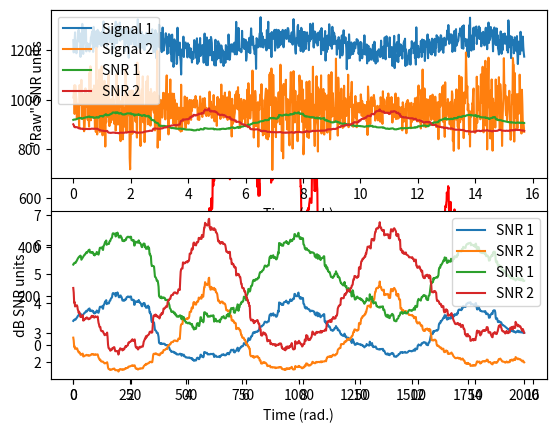

This chart was generated by the following Python code: (Note: this script raises an exception after producing the figure.)
# -*- coding: utf-8 -*-
# Auto-generated from 'sigprocMXC_variability.ipynb' on 2025-08-08T15:22:56
# Source: code cells extracted; markdown preserved as comments.

# In [ ]
import numpy as np
import matplotlib.pyplot as plt
from scipy.interpolate import griddata
import scipy.io as sio
from pandas import Series

# %% [markdown]
# 
# ---
# # VIDEO: Total and windowed variance and RMS
# ---

# In [ ]
# generate signal with varying variability
n = 2000
p = 20 # poles for random interpolation

# amplitude modulator
ampmod = griddata(np.arange(0,p), np.random.rand(p)*30, np.linspace(0,p-1,n), method='nearest')
ampmod = ampmod + np.mean(ampmod)/3*np.sin(np.linspace(0,6*np.pi,n))

# signal and modulated noise plus quadratic
signal1 = ampmod * np.random.randn(n)
signal1 = signal1 + np.linspace(-10,20,n)**2


# plot the signal
plt.plot(signal1,'k')
plt.show()

# In [ ]
## compute windowed variance and RMS

# window size (NOTE: actual window is halfwin*2+1)
halfwin = 25 # in points

var_ts = np.zeros(n)
rms_ts = np.zeros(n)

for ti in range(0,n):
    
    # boundary points
    low_bnd = np.max((0,ti-halfwin))
    upp_bnd = np.min((n,ti+halfwin))
    
    # signal segment
    tmpsig = signal1[range(low_bnd,upp_bnd)]
    
    # compute variance and RMS in this window
    var_ts[ti] = np.var(tmpsig)
    rms_ts[ti] = np.sqrt(np.mean( tmpsig**2 ))


# and plot
plt.plot(var_ts,'r',label='Variance')
plt.plot(rms_ts,'b',label='RMS')
plt.legend()
plt.show()

# %% [markdown]
# 
# ---
# # VIDEO: Signal-to-noise ratio (SNR)
# ---

# In [ ]

# simulation params
pnts = 1000
time = np.linspace(0,5*np.pi,pnts)

# one signal
signal1 = 3+np.sin(time)
signal1 = signal1 + np.random.randn(pnts)

# another signal
signal2 = 5 + np.random.randn(pnts) * (2+np.sin(time))



# compute SNR in sliding windows
k = int(pnts*.05)  # one-sided window is 5% of signal length

# initialize
snr_ts1 = np.zeros(pnts)
snr_ts2 = np.zeros(pnts)


# loop over time points
for i in range(0,pnts):
    
    # time boundaries
    bndL = max((0,i-k))
    bndU = min((pnts,i+k))
    
    # extract parts of signals
    sigpart1 = signal1[range(bndL,bndU)]
    sigpart2 = signal2[range(bndL,bndU)]
    
    # compute windowed SNR
    snr_ts1[i] = np.mean(sigpart1) / np.std(sigpart1)
    snr_ts2[i] = np.mean(sigpart2) / np.std(sigpart2)
    


# plot the signals
plt.subplot(211)
plt.plot(time,signal1+10,label='Signal 1')
plt.plot(time,signal2,label='Signal 2')
plt.yticks([],[])
plt.xlabel('Time (rad.)')
plt.legend()

# plot SNRs
plt.subplot(212)
plt.plot(time,snr_ts1,label='SNR 1')
plt.plot(time,snr_ts2,label='SNR 2')
plt.legend()
plt.xlabel('Time (rad.)')
plt.show()


# plot SNRs
plt.subplot(211)
plt.plot(time,snr_ts1,label='SNR 1')
plt.plot(time,snr_ts2,label='SNR 2')
plt.legend()
plt.ylabel('"Raw" SNR units')
plt.xlabel('Time (rad.)')


plt.subplot(212)
plt.plot(time,10*np.log10(snr_ts1),label='SNR 1')
plt.plot(time,10*np.log10(snr_ts2),label='SNR 2')
plt.legend()
plt.ylabel('dB SNR units')
plt.xlabel('Time (rad.)')
plt.show()

# In [ ]
##  try in a voltage time series

# import data
matdat = sio.loadmat('SNRdata.mat')
timevec = np.squeeze( matdat['timevec'] )
eegdata = matdat['eegdata']


# plot mean and std data time series
plt.subplot(211)
plt.plot(timevec,np.mean(eegdata,2).T)
plt.xlabel('Time (ms)')
plt.ylabel('Voltage ($\mu$V)')
plt.legend(['Chan 1','Chan 2'])
plt.title('Average time series')


plt.subplot(212)
plt.plot(timevec,np.std(eegdata,2).T)
plt.xlabel('Time (ms)')
plt.ylabel('Voltage (std.)')
plt.legend(['Chan 1','Chan 2'])
plt.title('Standard deviation time series')

plt.show()




## compute SNR
snr = np.mean(eegdata,2) / np.std(eegdata,2)

# plot
plt.plot(timevec,10*np.log10(snr).T)
plt.xlabel('Time (ms)')
plt.ylabel('SNR 10log_{10}(mean/var)')
plt.legend(['Chan 1','Chan 2'])
plt.title('SNR time series')
plt.show()

# In [ ]
## alternative: SNR at a point

# pick time point
timepoint = 375
basetime  = [-500, 0]

# convert baseline time window to indices


# average over repetitions
erp = np.mean(eegdata,2)
bidx1 = np.argmin((timevec-basetime[0])**2)
bidx2 = np.argmin((timevec-basetime[1])**2)


# SNR components
snr_num = erp[:,np.argmin((timevec-timepoint)**2)]
snr_den = np.std( erp[:,range(bidx1,bidx2)] ,1)



# display SNR in the command window
print('SNR at %d ms in channel 1 = %g' %(timepoint,snr_num[0]/snr_den[0]) )
print('SNR at %d ms in channel 2 = %g' %(timepoint,snr_num[1]/snr_den[1]) )

# %% [markdown]
# 
# ---
# # VIDEO: Coefficient of variation
# ---

# In [ ]
# number of data points
nmeans = 100
nstds  = 110

# ranges of means (den.) and standard deviations (num.)
means = np.linspace(.1,5,nmeans)
stds  = np.linspace(.1,10,nstds)


# initialize matrix
cv = np.zeros((nmeans,nstds))

# loop over all values and populate matrix
for mi in range(0,nmeans):
    for si in range(0,nstds):
        
        # coefficient of variation
        cv[mi,si] = stds[si] / means[mi]
        


# show in an image
plt.pcolormesh(stds,means,cv,vmin=0,vmax=30)
plt.ylabel('Mean')
plt.xlabel('Standard deviation')
plt.colorbar()
plt.show()

# %% [markdown]
# 
# ---
# # VIDEO: Entropy
# ---

# In [ ]
## "discrete" entropy

# generate data
N = 1000
numbers = np.ceil( 8*np.random.rand(N)**2 )


# get counts and probabilities
u = np.unique(numbers)
probs = np.zeros(len(u))

for ui in range(0,len(u)):
    probs[ui] = np.sum(numbers==u[ui]) / N


# compute entropy
entropee = -np.sum( probs*np.log2(probs+np.finfo(float).eps) )


# plot
plt.bar(u,probs)
plt.title('Entropy = %g' %entropee)
plt.ylabel('Probability')
plt.show()

# In [ ]
## same procedure for spike times

# generate spike times series
spikets1 = np.zeros(N)
spikets2 = np.zeros(N)

# nonrandom
spikets1[ np.random.rand(N)>.9 ] = 1

# equal probability
spikets2[ np.random.rand(N)>.5 ] = 1

# probabilities
# (note: this was incorrect in the video; the entropy of the entire time
# series requires the probability of each event type. And the theoretical
# entropy of a random binary sequence is 1.)
probs1 = ( np.sum(spikets1==0)/N, np.sum(spikets1==1)/N )
probs2 = ( np.sum(spikets2==0)/N, np.sum(spikets2==1)/N )

# compute entropy
entropee1 = -np.sum( probs1*np.log2(probs1+np.finfo(float).eps) )
entropee2 = -np.sum( probs2*np.log2(probs2+np.finfo(float).eps) )



# convert data to pandas for smoothing
spikets1 = Series(spikets1).rolling(window=10)
spikets2 = Series(spikets2).rolling(window=10)


plt.plot(np.arange(0,N),spikets1.mean(),label='Spikes 1')
plt.plot(np.arange(0,N),spikets2.mean(),label='Spikes 2')
plt.legend()
plt.show()


plt.bar([1,2],[ entropee1, entropee2 ])
plt.xlim([0, 3])
plt.xticks([1,2],('TS1','TS2'))
plt.ylabel('Entropy')
plt.show()

# In [ ]
## extra step for analog time series

# load data time series
matdat = sio.loadmat('v1_laminar.mat')
csd = matdat['csd']

# sizes of the dimensions (chan X time X repetitions)
csdsize = np.shape(csd)

# compute event-related potential (averaging)
erp = np.mean(csd,2)


# crucial parameter -- number of bins!
nbins = 50


# initialize entropy matrix
entro = np.zeros(csdsize[0])

# compute entropy for each channel
for chani in range(0,csdsize[0]):
    
    # find boundaries
    edges = np.linspace(np.min(erp[chani,:]),np.max(erp[chani,:]),nbins)
    
    # bin the data
    nPerBin,bins = np.histogram(erp[chani,:],edges)
    
    # convert to probability
    probs = nPerBin / np.sum(nPerBin)
    
    # compute entropy
    entro[chani] = -np.sum( probs*np.log2(probs+np.finfo(float).eps) )
    

# plot
plt.plot(entro,np.arange(1,17),'ks-')
plt.xlim([np.min(entro)*.9, np.min(entro)*1.2])
plt.xlabel('Entropy')
plt.ylabel('Channel')
plt.show()

# In [ ]
## loop over bin count

# variable number of bins!
nbins = np.arange(4,51)

# initialize
entro = np.zeros((np.shape(erp)[0],len(nbins)))

for bini in range(len(nbins)):
    
    # compute entropy as above
    for chani in range(np.shape(erp)[0]):
        edges = np.linspace(np.min(erp[chani,:]),np.max(erp[chani,:]),nbins[bini])
        nPerBin,bins = np.histogram(erp[chani,:],edges)
        probs = nPerBin / np.sum(nPerBin)
        entro[chani,bini] = -np.sum( probs*np.log2(probs+np.finfo(float).eps) )

        
plt.imshow(entro, extent=[4,50,16,1])
plt.xlabel('Number of bins')
plt.ylabel('Channel')
plt.title('Entropy as a function of bin count and channel')
plt.show()


plt.plot(entro,np.arange(1,17),'s-')
plt.xlabel('Entropy')
plt.ylabel('Channel')
plt.show()

